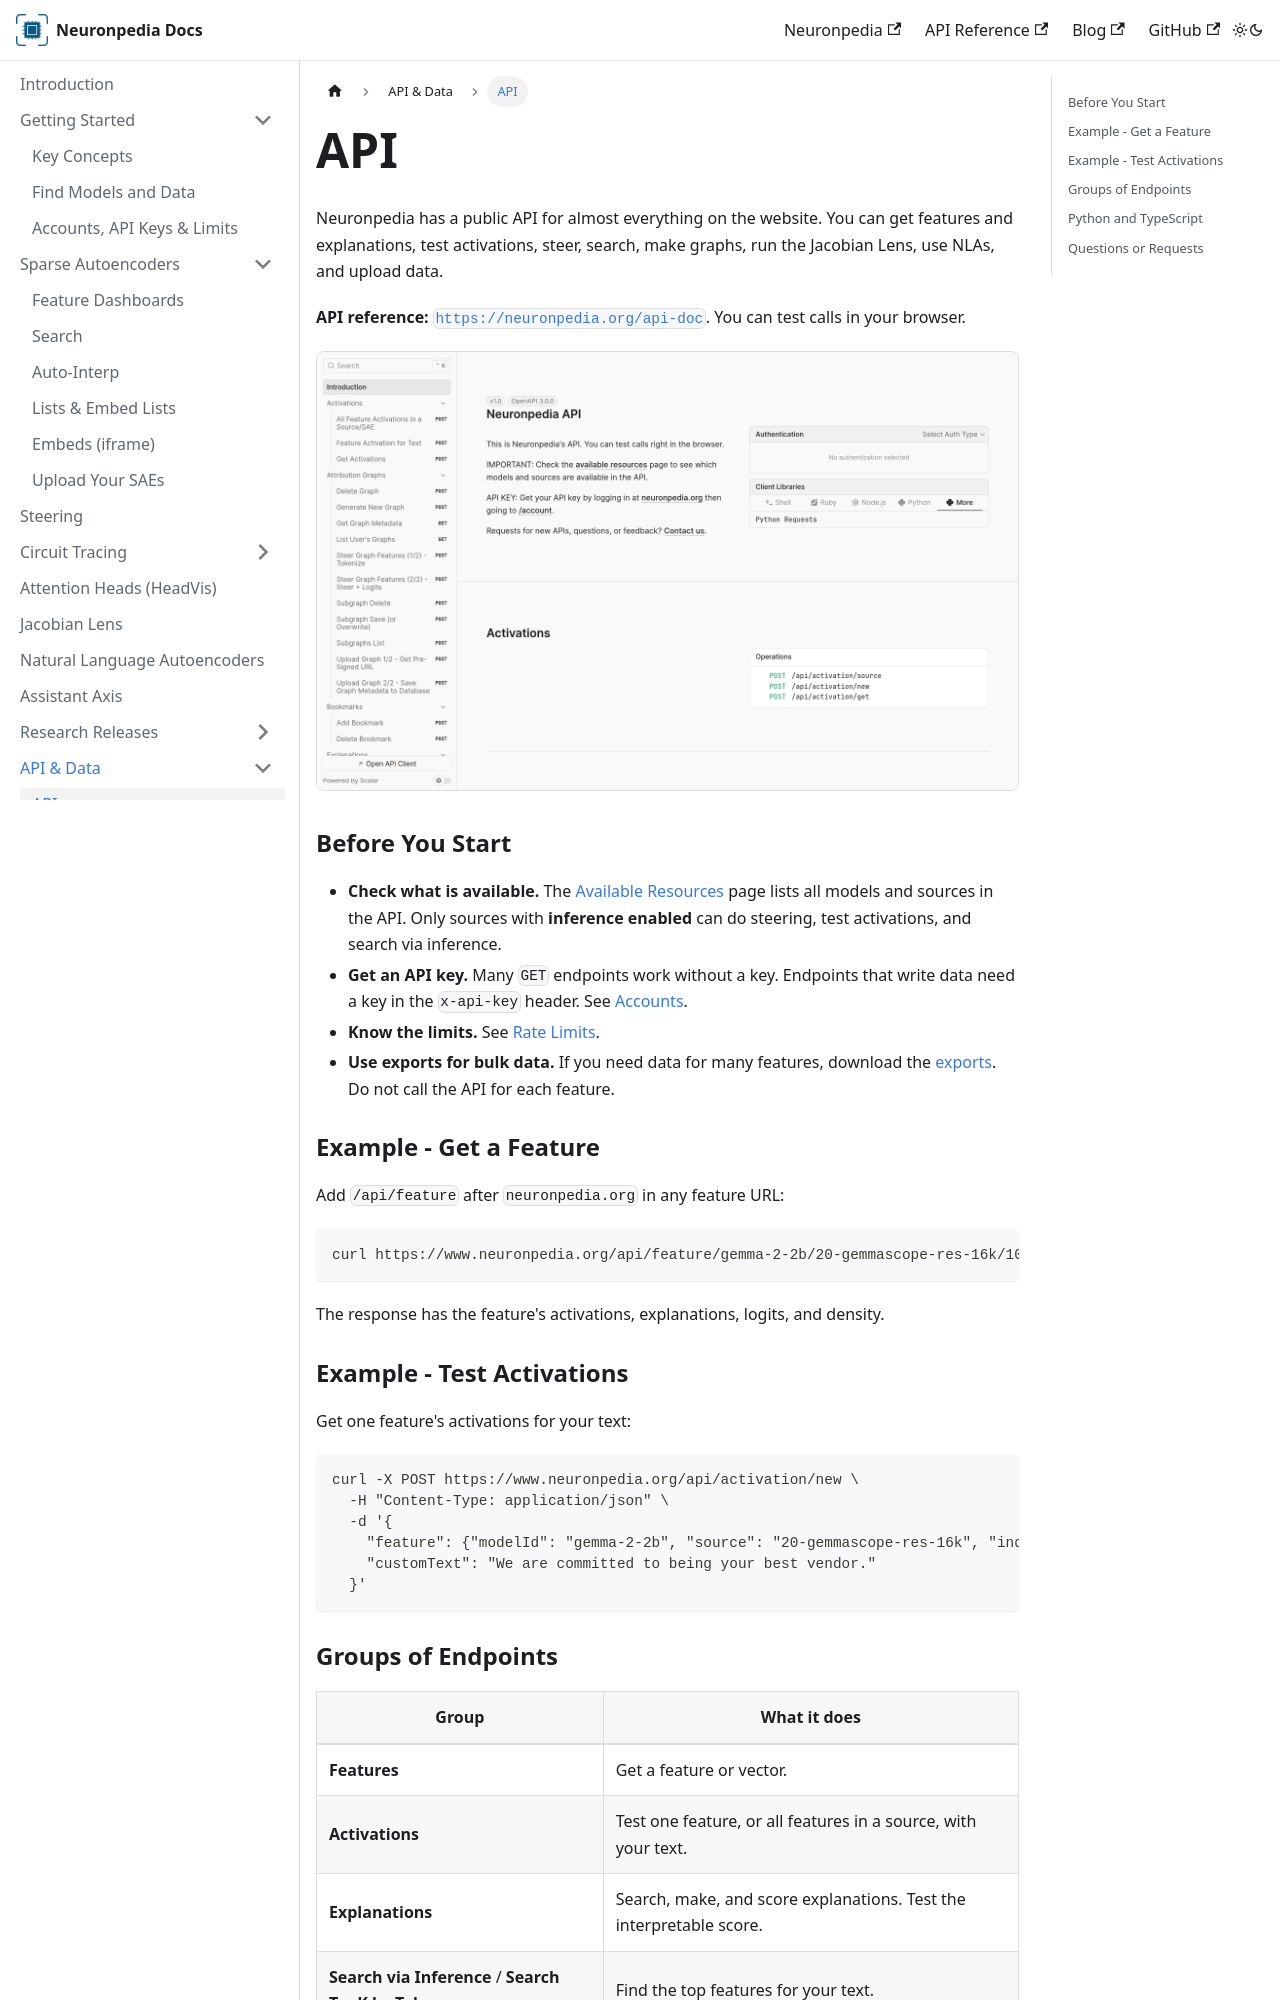

repository: hijohnnylin/neuronpedia-docs · page: api-and-data/api.html · generator: docusaurus

---
sidebar_position: 1
---

# API

Neuronpedia has a public API for almost everything on the website. You can get features and explanations, test activations, steer, search, make graphs, run the Jacobian Lens, use NLAs, and upload data.

**API reference:** [`https://neuronpedia.org/api-doc`](https://www.neuronpedia.org/api-doc). You can test calls in your browser.

![The Neuronpedia API reference.](/img/docs/api-doc.png)

### Before You Start

- **Check what is available.** The [Available Resources](https://www.neuronpedia.org/available-resources) page lists all models and sources in the API. Only sources with **inference enabled** can do steering, test activations, and search via inference.
- **Get an API key.** Many `GET` endpoints work without a key. Endpoints that write data need a key in the `x-api-key` header. See [Accounts](../getting-started/accounts).
- **Know the limits.** See [Rate Limits](../getting-started/accounts#rate-limits).
- **Use exports for bulk data.** If you need data for many features, download the [exports](./exports). Do not call the API for each feature.

### Example - Get a Feature

Add `/api/feature` after `neuronpedia.org` in any feature URL:

```bash
curl https://www.neuronpedia.org/api/feature/gemma-2-2b/20-gemmascope-res-16k/10956
```

The response has the feature's activations, explanations, logits, and density.

### Example - Test Activations

Get one feature's activations for your text:

```bash
curl -X POST https://www.neuronpedia.org/api/activation/new \
  -H "Content-Type: application/json" \
  -d '{
    "feature": {"modelId": "gemma-2-2b", "source": "20-gemmascope-res-16k", "index": "10956"},
    "customText": "We are committed to being your best vendor."
  }'
```
